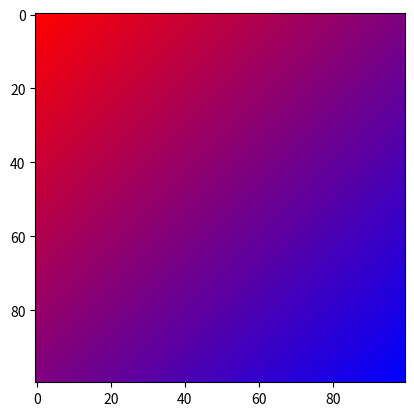

Here is the Python script that generated this plot:
import numpy as np
import matplotlib.pyplot as plt

def lerp(v0, v1, t):
    return (1 - t) * v0 + t * v1

size = 100
image = np.zeros((size, size, 3), dtype="uint8")
assert image.shape[0] == image.shape[1]

color1 = [255, 0, 0]
color2 = [0, 0, 255]

for i, v in enumerate(np.linspace(0, 1, image.shape[0])):
    for j, w in enumerate(np.linspace(0, 1, size)):
        t = (v + w) / 2.0
        r = lerp(color1[0], color2[0], t)
        g = lerp(color1[1], color2[1], t)
        b = lerp(color1[2], color2[2], t)
        image[i, j, :] = [r, g, b]

plt.figure(1)
plt.imshow(image)
plt.show()